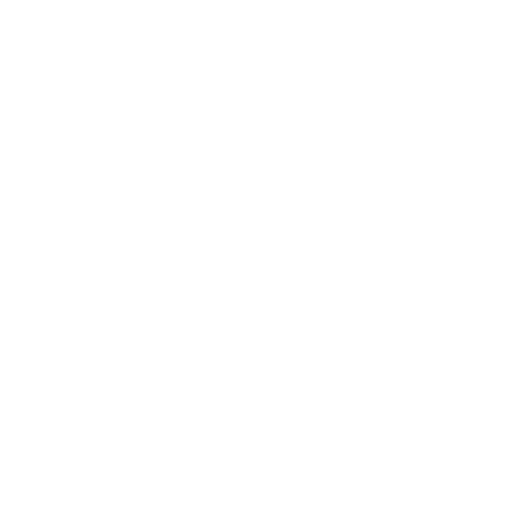
t = 0.00 s
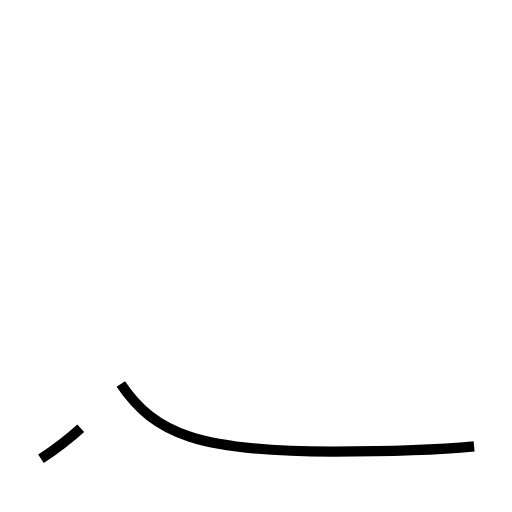
t = 1.24 s
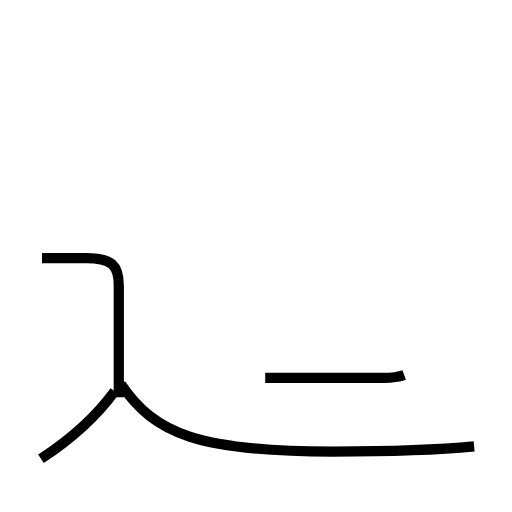
t = 2.40 s
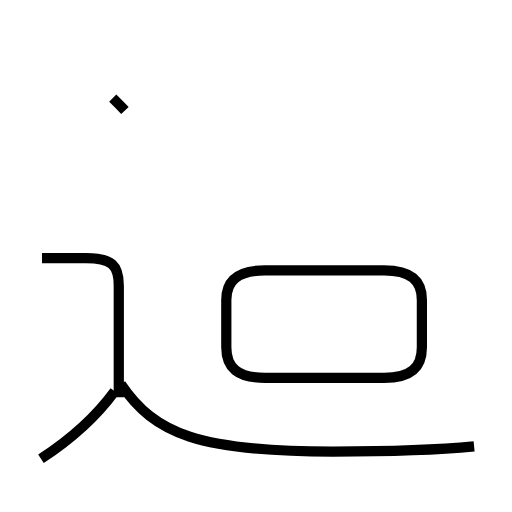
t = 3.68 s
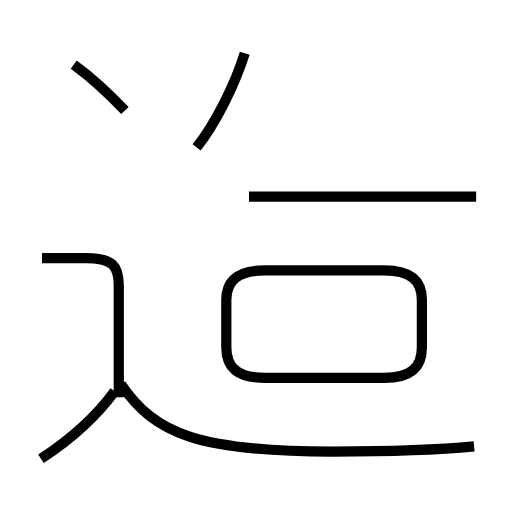
t = 4.80 s
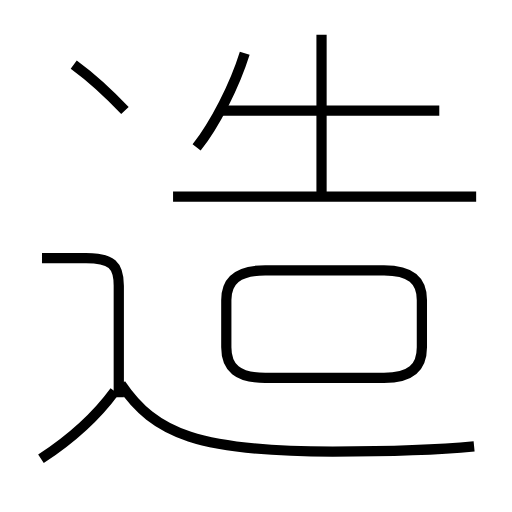
t = 6.14 s

The animated SVG that drew these frames (rendered in a browser with its animation timeline set to each time). Animation: 9 SMIL elements (animate=9); one cycle of 6.14 s.

<?xml version='1.0' encoding='utf-8'?>
<svg viewBox="0.0 -6.0 50.0 50.0" version="1.1" xmlns="http://www.w3.org/2000/svg"><rect x="-1000" y="-1000" width="2000" height="2000" stroke="white" fill="white" /><g style="fill:none;stroke:#000000;stroke-width:1"><path d="M 46.3 -0.4 C 42.2 0.0 38.2 0.1 32.5 0.1 C 19.5 0.1 15.1 -1.6 11.8 -6.5 " transform="translate(0.0 38.0)" stroke-dasharray="36.56117377198327" stroke-dashoffset="36.56117377198327"><animate attributeName="stroke-dashoffset" from="36.56117377198327" to="0" dur="1.096835213159498s" begin="0s" fill="freeze" /></path><path d="M 4.0 0.8 C 6.6 -0.9 9.3 -3.2 11.2 -5.8 " transform="translate(0.0 38.0)" stroke-dasharray="9.81786616519587" stroke-dashoffset="9.81786616519587"><animate attributeName="stroke-dashoffset" from="9.81786616519587" to="0" dur="0.2945359849558761s" begin="1.096835213159498s" fill="freeze" /></path><path d="M 11.6 -5.2 L 11.6 -16.1 C 11.6 -18.1 10.9 -18.8 8.4 -18.8 L 4.1 -18.8 " transform="translate(0.0 38.0)" stroke-dasharray="20.132393066434606" stroke-dashoffset="20.132393066434606"><animate attributeName="stroke-dashoffset" from="20.132393066434606" to="0" dur="0.6039717919930382s" begin="1.3913711981153742s" fill="freeze" /></path><path d="M 25.9 -7.1 L 37.5 -7.1 C 40.1 -7.1 41.2 -8.1 41.2 -10.1 L 41.2 -14.7 C 41.2 -16.6 40.1 -17.6 37.5 -17.6 L 25.9 -17.6 C 23.2 -17.6 22.1 -16.6 22.1 -14.7 L 22.1 -10.1 C 22.1 -8.1 23.2 -7.1 25.9 -7.1 Z " transform="translate(0.0 38.0)" stroke-dasharray="54.3228404056463" stroke-dashoffset="54.3228404056463"><animate attributeName="stroke-dashoffset" from="54.3228404056463" to="0" dur="1.629685212169389s" begin="1.9953429901084125s" fill="freeze" /></path><path d="M 12.2 -33.2 C 10.8 -34.7 8.7 -36.6 7.2 -37.7 " transform="translate(0.0 38.0)" stroke-dasharray="6.734649885358992" stroke-dashoffset="6.734649885358992"><animate attributeName="stroke-dashoffset" from="6.734649885358992" to="0" dur="0.20203949656076975s" begin="3.6250282022778015s" fill="freeze" /></path><path d="M 19.2 -29.6 C 21.0 -31.9 22.9 -35.6 23.9 -38.8 " transform="translate(0.0 38.0)" stroke-dasharray="10.378665667378915" stroke-dashoffset="10.378665667378915"><animate attributeName="stroke-dashoffset" from="10.378665667378915" to="0" dur="0.31135997002136745s" begin="3.8270676988385715s" fill="freeze" /></path><path d="M 46.5 -24.8 L 16.9 -24.8 " transform="translate(0.0 38.0)" stroke-dasharray="29.6" stroke-dashoffset="29.6"><animate attributeName="stroke-dashoffset" from="29.6" to="0" dur="0.888s" begin="4.138427668859939s" fill="freeze" /></path><path d="M 31.4 -24.8 L 31.4 -40.6 " transform="translate(0.0 38.0)" stroke-dasharray="15.8" stroke-dashoffset="15.8"><animate attributeName="stroke-dashoffset" from="15.8" to="0" dur="0.474s" begin="5.026427668859939s" fill="freeze" /></path><path d="M 42.9 -33.2 L 21.6 -33.2" transform="translate(0.0 38.0)" stroke-dasharray="21.299999999999997" stroke-dashoffset="21.299999999999997"><animate attributeName="stroke-dashoffset" from="21.299999999999997" to="0" dur="0.6389999999999999s" begin="5.500427668859939s" fill="freeze" /></path></g></svg>
